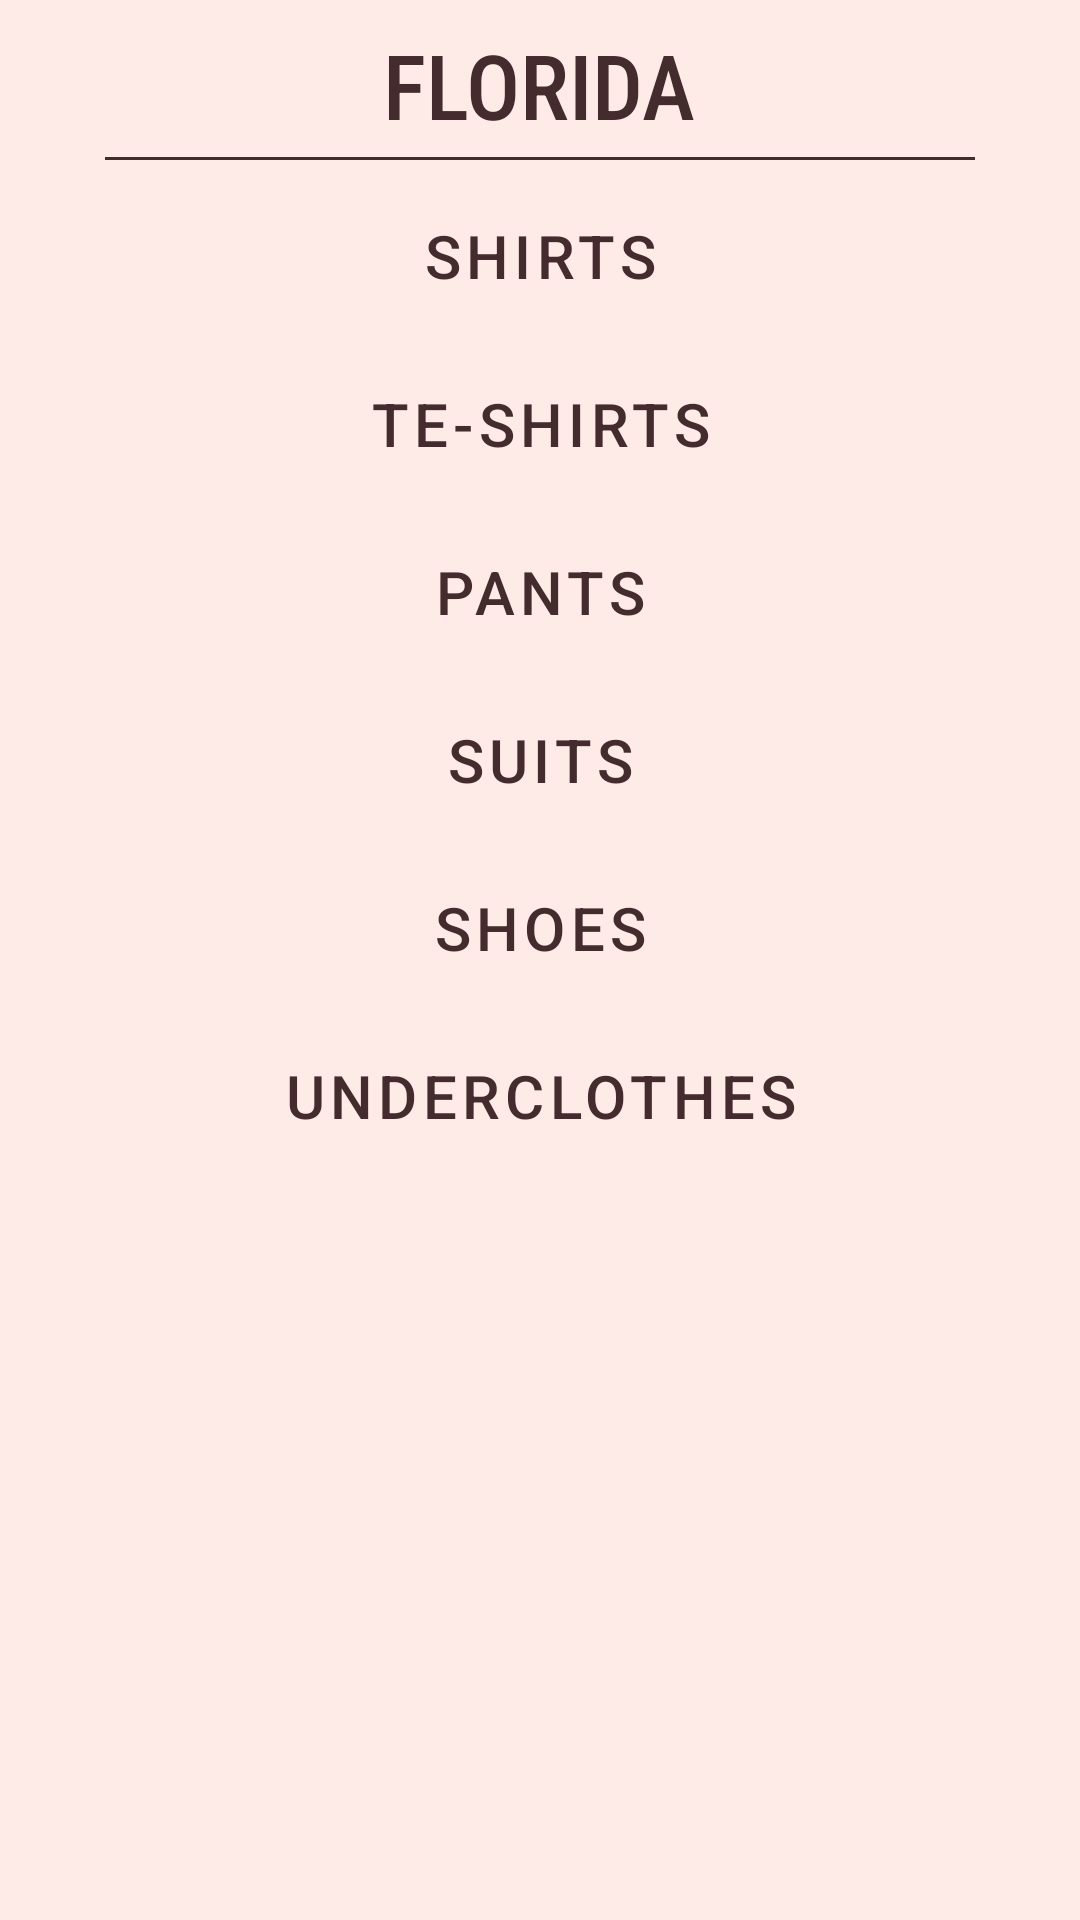

This screen was rendered from an Android layout file. Write that file and the resources it references.
<!-- AndroidManifest.xml: application theme MyTheme -->
<!-- res/layout/back_back_drop_layout.xml -->
<?xml version="1.0" encoding="utf-8"?>
<LinearLayout xmlns:android="http://schemas.android.com/apk/res/android"
    android:layout_width="match_parent"
    android:layout_height="match_parent"
    xmlns:app="http://schemas.android.com/apk/res-auto"
    android:orientation="vertical"
    android:gravity="center|top"
    android:background="@color/colorPrimary">

    <TextView
        android:layout_width="wrap_content"
        android:layout_height="wrap_content"
        android:text="FLORIDA"
        android:fontFamily="sans-serif-condensed-medium"
        android:textColor="@color/colorAccent"
        android:textSize="30sp"
        android:layout_marginTop="8dp"
        />

    <View
        android:layout_width="match_parent"
        android:layout_height="1dp"
        android:layout_marginRight="35dp"
        android:layout_marginLeft="35dp"
        android:background="@color/colorAccent"
        android:layout_marginTop="4dp"
        android:layout_marginBottom="8dp"
        />

     <com.google.android.material.button.MaterialButton
         android:layout_width="match_parent"
         android:layout_height="wrap_content"
         android:layout_marginBottom="8dp"
         app:rippleColor="@color/colorPrimaryDark"
         style="@style/Widget.MaterialComponents.Button.TextButton"
         android:text="SHIRTS"
         android:textColor="@color/colorAccent"
         android:textSize="20sp"
         />


     <com.google.android.material.button.MaterialButton
         android:layout_width="match_parent"
         android:layout_height="wrap_content"
         android:layout_marginBottom="8dp"
         app:rippleColor="@color/colorPrimaryDark"

         style="@style/Widget.MaterialComponents.Button.TextButton"
         android:text="TE-SHIRTS"
         android:textColor="@color/colorAccent"
         android:textSize="20sp"
         />
     <com.google.android.material.button.MaterialButton
         android:layout_width="match_parent"
         android:layout_height="wrap_content"
         android:layout_marginBottom="8dp"
         app:rippleColor="@color/colorPrimaryDark"

         style="@style/Widget.MaterialComponents.Button.TextButton"

         android:text="PANTS"
         android:textColor="@color/colorAccent"
         android:textSize="20sp"
         />
     <com.google.android.material.button.MaterialButton
         android:layout_width="match_parent"
         android:layout_height="wrap_content"
         android:layout_marginBottom="8dp"
         style="@style/Widget.MaterialComponents.Button.TextButton"
         app:rippleColor="@color/colorPrimaryDark"

         android:text="SUITS"
         android:textColor="@color/colorAccent"
         android:textSize="20sp"
         />
     <com.google.android.material.button.MaterialButton
         android:layout_width="match_parent"
         android:layout_height="wrap_content"
         android:layout_marginBottom="8dp"
         style="@style/Widget.MaterialComponents.Button.TextButton"
         app:rippleColor="@color/colorPrimaryDark"

         android:text="SHOES"
         android:textColor="@color/colorAccent"
         android:textSize="20sp"
         />
     <com.google.android.material.button.MaterialButton
         android:layout_width="match_parent"
         android:layout_height="wrap_content"
         android:layout_marginBottom="8dp"
         style="@style/Widget.MaterialComponents.Button.TextButton"
         app:rippleColor="@color/colorPrimaryDark"
         android:text="UNDERCLOTHES"
         android:textColor="@color/colorAccent"
         android:textSize="20sp"
         />
</LinearLayout>
<!-- resources referenced by this layout -->
<resources>
  <color name="colorAccent">#442C2E</color>
  <color name="colorPrimary">#FEEAE6</color>
  <color name="colorPrimaryDark">#FEDBD0</color>
  <style name="MyTheme" parent="Theme.MaterialComponents.Light.NoActionBar">
  
  
  
  
          <item name="colorPrimary">@color/colorPrimary</item>
          <item name="colorPrimaryDark">@color/colorPrimaryDark</item>
          <item name="colorAccent">@color/colorAccent</item>
          <item name="colorPrimaryVariant">#000000</item>
          <item name="colorOnPrimary">@color/colorPrimaryDark</item>
          <item name="colorSecondary">#2962FF</item>
          <item name="colorSecondaryVariant">#0039CB</item>
          <item name="colorOnSecondary">#FFFFFF</item>
          <item name="colorError">#F44336</item>
          <item name="colorOnError">#FFFFFF</item>
          <item name="colorSurface">#FFFFFF</item>
          <item name="colorOnSurface">#212121</item>
          <item name="android:colorBackground">@color/background</item>
          <item name="colorOnBackground">#212121</item>
  
  
          <item name="textAppearanceButton">@style/AppTextAppearance.Button</item>
  
  
          <item name="shapeAppearanceSmallComponent">@style/AppShapeAppearance.SmallComponent</item>
          <item name="shapeAppearanceMediumComponent">@style/AppShapeAppearance.MediumComponent</item>
      </style>
  <color name="background">#FAFAFA</color>
  <style name="AppTextAppearance.Button" parent="TextAppearance.MaterialComponents.Button">
          <item name="android:textAllCaps">false</item>
      </style>
  <style name="AppShapeAppearance.SmallComponent" parent="ShapeAppearance.MaterialComponents.SmallComponent">
          <item name="cornerFamily">cut</item>
          <item name="cornerSize">8dp</item>
      </style>
  <style name="AppShapeAppearance.MediumComponent" parent="ShapeAppearance.MaterialComponents.MediumComponent">
          <item name="cornerFamily">cut</item>
          <item name="cornerSize">8dp</item>
      </style>
</resources>
